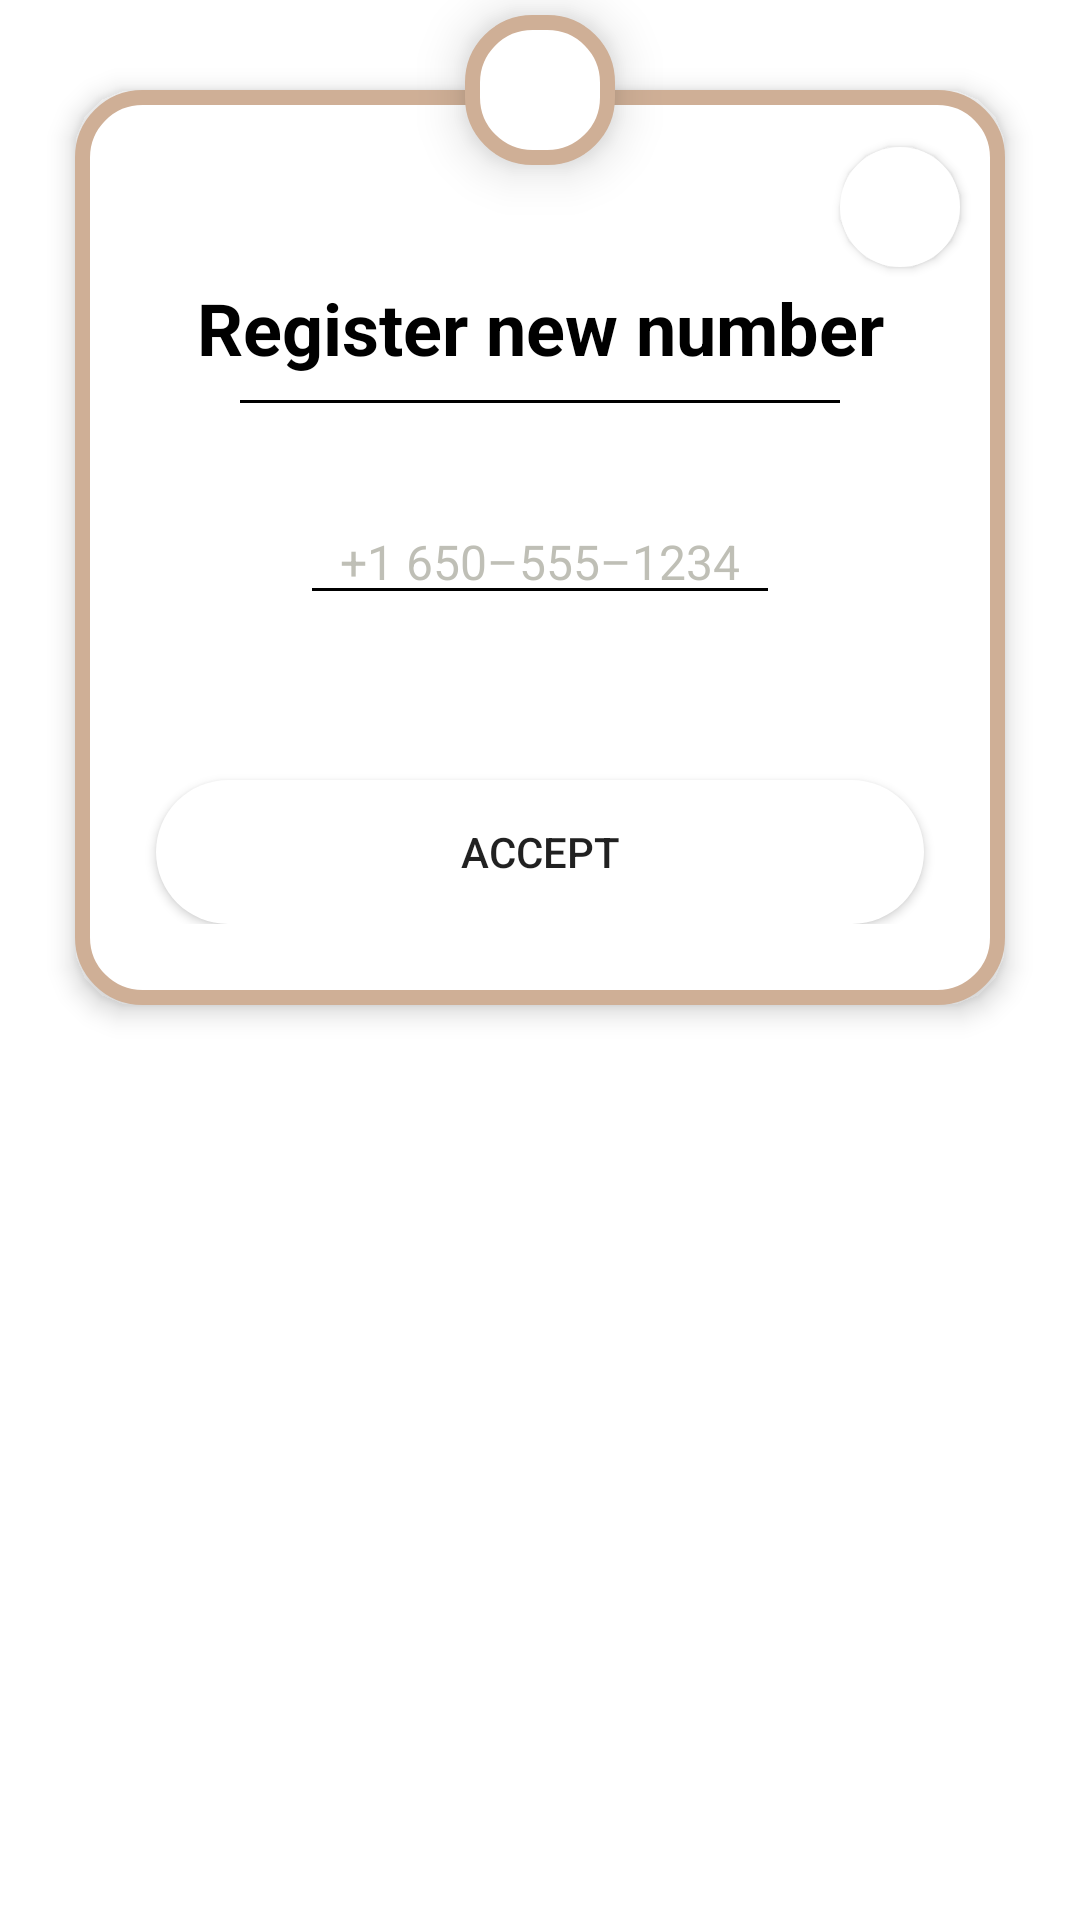

Android layout source for this screen:
<!-- AndroidManifest.xml: application theme Theme.OnlineWaiter -->
<!-- res/layout/dialog_register_number.xml -->
<?xml version="1.0" encoding="utf-8"?>
<androidx.constraintlayout.widget.ConstraintLayout xmlns:android="http://schemas.android.com/apk/res/android"
    xmlns:app="http://schemas.android.com/apk/res-auto"
    xmlns:tools="http://schemas.android.com/tools"
    android:layout_width="match_parent"
    android:layout_height="match_parent"
    android:layout_margin="0dp">

    <androidx.appcompat.widget.LinearLayoutCompat
        android:layout_width="match_parent"
        android:layout_height="wrap_content"
        android:layout_marginLeft="20dp"
        android:layout_marginRight="20dp"
        android:layout_marginTop="25dp"
        android:background="@drawable/action_dialog"
        android:elevation="5dp"
        android:orientation="vertical"
        android:paddingBottom="32dp"
        android:paddingLeft="16dp"
        android:paddingRight="16dp"
        android:paddingTop="20dp"
        app:layout_constraintEnd_toEndOf="parent"
        app:layout_constraintStart_toStartOf="parent"
        app:layout_constraintTop_toTopOf="parent">

        <ImageButton
            android:id="@+id/ibCloseNewNumber"
            android:layout_width="40dp"
            android:layout_height="40dp"
            android:layout_gravity="end"
            android:padding="10dp"
            android:layout_margin="4dp"
            android:elevation="2dp"
            android:background="@drawable/rounded_ripple_bg"
            android:src="@drawable/icon_baseline_close_24" />

        <TextView
            android:layout_width="match_parent"
            android:layout_height="wrap_content"
            android:textColor="@color/black"
            android:text="@string/registered_numbers_register_title"
            android:textSize="24sp"
            android:textStyle="bold"
            android:gravity="center"/>

        <View
            android:layout_width="200dp"
            android:layout_height="1dp"
            android:background="#000"
            android:layout_marginTop="8dp"
            android:layout_marginBottom="32dp"
            android:layout_gravity="center"/>

        <androidx.constraintlayout.widget.ConstraintLayout
            android:layout_width="match_parent"
            android:layout_height="wrap_content">

            <EditText
                android:id="@+id/etRegisterNumber"
                android:layout_width="0dp"
                android:layout_height="wrap_content"
                android:layout_marginStart="64dp"
                android:layout_marginEnd="64dp"
                android:hint="@string/act_login_phone_number_example"
                android:inputType="phone"
                android:maxLength="13"
                android:textColorHint="@color/grey_transparent"
                android:backgroundTint="@color/black"
                android:textColor="@color/black"
                android:textAlignment="center"
                android:textSize="16sp"
                app:layout_constraintEnd_toEndOf="parent"
                app:layout_constraintStart_toStartOf="parent"
                app:layout_constraintTop_toTopOf="parent" />

            <TextView
                android:id="@+id/tvRegisterNumberIncorrect"
                android:layout_width="wrap_content"
                android:layout_height="wrap_content"
                android:layout_marginTop="4dp"
                android:textColor="@color/red_negative"
                android:textAlignment="center"
                app:layout_constraintEnd_toEndOf="@+id/etRegisterNumber"
                app:layout_constraintStart_toStartOf="@+id/etRegisterNumber"
                app:layout_constraintTop_toBottomOf="@+id/etRegisterNumber" />

        </androidx.constraintlayout.widget.ConstraintLayout>

        <Button
            android:id="@+id/btnRegisterNumber"
            android:layout_width="match_parent"
            android:layout_height="wrap_content"
            android:layout_marginStart="16dp"
            android:layout_marginTop="32dp"
            android:layout_marginEnd="16dp"
            android:background="@drawable/rounded_ripple_bg"
            android:text="@string/accept" />

    </androidx.appcompat.widget.LinearLayoutCompat>

    <ImageView
        android:layout_width="60dp"
        android:layout_height="60dp"
        android:background="@drawable/action_dialog"
        android:elevation="10dp"
        android:padding="15dp"
        android:src="@drawable/dialog_create_new"
        app:layout_constraintEnd_toEndOf="parent"
        app:layout_constraintStart_toStartOf="parent"
        app:layout_constraintTop_toTopOf="parent" />

</androidx.constraintlayout.widget.ConstraintLayout>
<!-- resources referenced by this layout -->
<resources>
  <color name="black">#000</color>
  <color name="grey_transparent">#8080806e</color>
  <color name="red_negative">#ea4444</color>
  <!-- drawable action_dialog (drawable) -->
  <?xml version="1.0" encoding="utf-8"?>
  <inset xmlns:android="http://schemas.android.com/apk/res/android"
      android:insetLeft="5dp"
      android:insetRight="5dp"
      android:insetBottom="5dp"
      android:insetTop="5dp">
  
      <shape android:shape="rectangle">
          <corners android:radius="20dp" />
          <solid android:color="@color/white" />
          <stroke android:width="5dp"
              android:color="@color/dialog_action" />
      </shape>
  
  </inset>
  <!-- drawable rounded_ripple_bg (drawable) -->
  <?xml version="1.0" encoding="utf-8"?>
  <ripple xmlns:android="http://schemas.android.com/apk/res/android"
      android:color="@color/tumbleweed">
  
      <item android:id="@android:id/mask">
          <shape android:shape="rectangle">
              <solid android:color="@color/tumbleweed" />
              <corners
                  android:bottomLeftRadius="25dp"
                  android:bottomRightRadius="25dp"
                  android:topLeftRadius="25dp"
                  android:topRightRadius="25dp" />
          </shape>
      </item>
  
      <item android:id="@android:id/background">
          <shape android:shape="rectangle">
              <solid android:color="#FFFFFF" />
              <corners
                  android:bottomLeftRadius="25dp"
                  android:bottomRightRadius="25dp"
                  android:topLeftRadius="25dp"
                  android:topRightRadius="25dp" />
          </shape>
      </item>
  
  </ripple>
  <string name="accept">Accept</string>
  <string name="act_login_phone_number_example">+1 650–555–1234</string>
  <string name="registered_numbers_register_title">Register new number</string>
  <style name="Theme.OnlineWaiter" parent="Theme.MaterialComponents.DayNight.NoActionBar">
          
          
          <item name="colorPrimary">@color/pewter_blue
          </item>       
          <item name="colorPrimaryVariant">@color/pewter_blue
          </item>    
          <item name="colorOnPrimary">@color/light_cyan</item>    
          
          
          <item name="colorSecondary">@color/tumbleweed</item>
          <item name="colorSecondaryVariant">@color/tumbleweed</item>
          <item name="colorOnSecondary">@color/light_cyan</item>
          
          <item name="colorAccent">@color/tumbleweed</item>
          
          <item name="android:statusBarColor">?attr/colorPrimaryVariant</item>
          
  
      </style>
  <color name="white">#fff</color>
  <color name="dialog_action">#CFAF96</color>
  <color name="tumbleweed">#CFAF96</color>
  <color name="pewter_blue">#92ABB1</color>
  <color name="light_cyan">#DDFDFE</color>
</resources>
